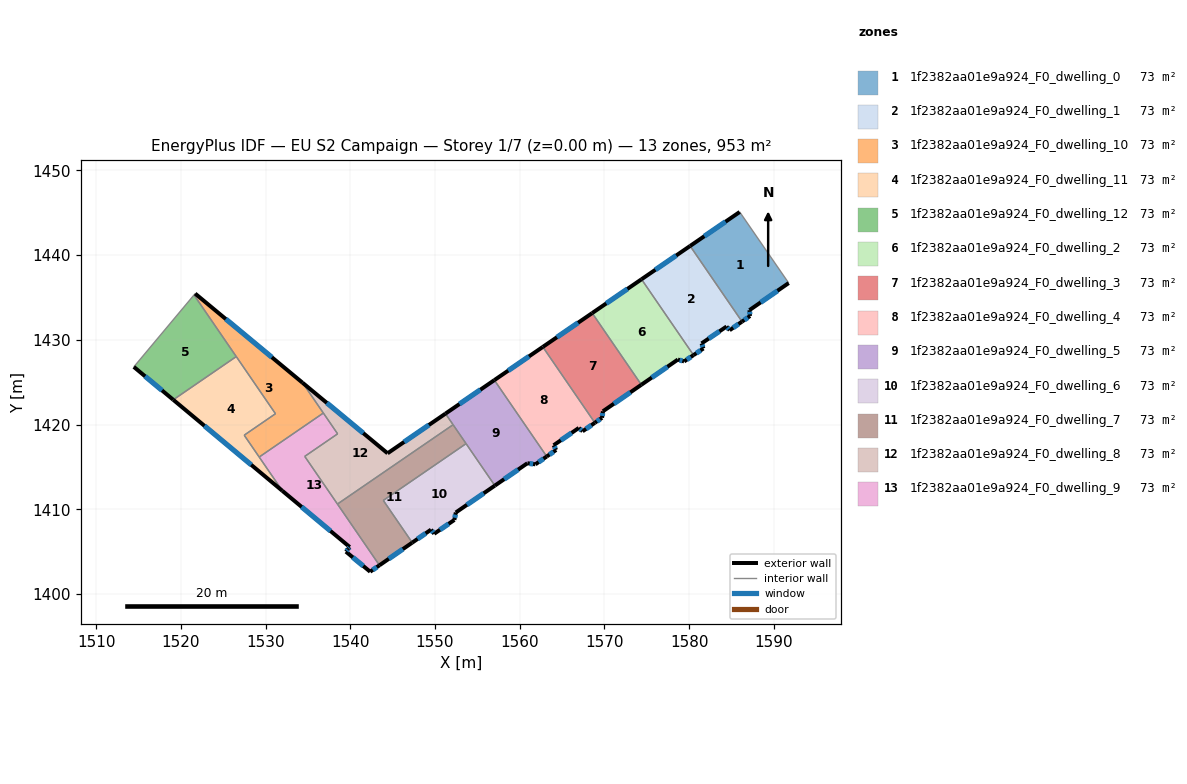
=== STOREY PLAN SPEC (per zone: floor XY polygon, exterior-wall plan segments, windows/doors) ===
zone 1: 1f2382aa01e9a924_F0_dwelling_0  (73.3 m²)
  floor: (1585.97, 1445.09) (1591.75, 1436.70) (1587.12, 1433.50) (1587.19, 1432.81) (1586.24, 1432.15) (1580.12, 1441.08)
  exterior wall: (1585.97, 1445.09) – (1580.12, 1441.08)  [7.1 m]
    window: (1584.30, 1443.94) – (1581.79, 1442.22)  [3.9 m²]
  exterior wall: (1587.12, 1433.50) – (1591.75, 1436.70)  [5.6 m]
    window: (1588.44, 1434.41) – (1590.43, 1435.78)  [3.1 m²]
  exterior wall: (1587.19, 1432.81) – (1587.12, 1433.50)  [0.7 m]
    window: (1587.17, 1433.01) – (1587.14, 1433.30)  [0.4 m²]
  exterior wall: (1586.24, 1432.15) – (1587.19, 1432.81)  [1.2 m]
    window: (1586.51, 1432.34) – (1586.92, 1432.62)  [0.6 m²]
  interior walls: 2
zone 2: 1f2382aa01e9a924_F0_dwelling_1  (73.3 m²)
  floor: (1580.12, 1441.08) (1586.24, 1432.15) (1584.78, 1431.13) (1584.42, 1431.57) (1581.47, 1429.57) (1581.69, 1428.98) (1580.52, 1428.19) (1574.38, 1437.14)
  exterior wall: (1581.69, 1428.98) – (1581.47, 1429.57)  [0.6 m]
    window: (1581.62, 1429.15) – (1581.53, 1429.40)  [0.4 m²]
  exterior wall: (1580.52, 1428.19) – (1581.69, 1428.98)  [1.4 m]
    window: (1580.85, 1428.42) – (1581.35, 1428.75)  [0.8 m²]
  exterior wall: (1580.12, 1441.08) – (1574.38, 1437.14)  [7.0 m]
    window: (1578.48, 1439.95) – (1576.02, 1438.27)  [3.8 m²]
  exterior wall: (1584.78, 1431.13) – (1586.24, 1432.15)  [1.8 m]
    window: (1585.20, 1431.42) – (1585.82, 1431.86)  [1.0 m²]
  exterior wall: (1584.42, 1431.57) – (1584.78, 1431.13)  [0.6 m]
    window: (1584.52, 1431.44) – (1584.68, 1431.25)  [0.3 m²]
  exterior wall: (1581.47, 1429.57) – (1584.42, 1431.57)  [3.6 m]
    window: (1582.31, 1430.14) – (1583.58, 1431.00)  [2.0 m²]
  interior walls: 2
zone 3: 1f2382aa01e9a924_F0_dwelling_10  (73.3 m²)
  floor: (1534.36, 1424.93) (1536.82, 1421.35) (1529.25, 1416.16) (1527.48, 1418.74) (1531.17, 1421.27) (1521.55, 1435.29) (1521.69, 1435.45)
  exterior wall: (1534.36, 1424.93) – (1521.69, 1435.45)  [16.5 m]
    window: (1530.74, 1427.94) – (1525.31, 1432.45)  [9.1 m²]
  interior walls: 7
zone 4: 1f2382aa01e9a924_F0_dwelling_11  (73.3 m²)
  floor: (1526.54, 1428.02) (1531.17, 1421.27) (1527.48, 1418.74) (1531.98, 1412.17) (1519.10, 1422.92)
  exterior wall: (1519.10, 1422.92) – (1531.98, 1412.17)  [16.8 m]
    window: (1522.78, 1419.85) – (1528.30, 1415.24)  [9.2 m²]
  interior walls: 5
zone 5: 1f2382aa01e9a924_F0_dwelling_12  (73.3 m²)
  floor: (1521.55, 1435.29) (1526.54, 1428.02) (1519.10, 1422.92) (1514.45, 1426.80)
  exterior wall: (1514.45, 1426.80) – (1519.10, 1422.92)  [6.1 m]
    window: (1515.78, 1425.69) – (1517.77, 1424.03)  [3.3 m²]
  interior walls: 3
zone 6: 1f2382aa01e9a924_F0_dwelling_2  (73.3 m²)
  floor: (1574.38, 1437.14) (1580.52, 1428.19) (1579.41, 1427.45) (1578.67, 1427.67) (1574.36, 1424.69) (1568.55, 1433.15)
  exterior wall: (1574.38, 1437.14) – (1568.55, 1433.15)  [7.1 m]
    window: (1572.71, 1436.00) – (1570.22, 1434.29)  [3.9 m²]
  exterior wall: (1579.41, 1427.45) – (1580.52, 1428.19)  [1.3 m]
    window: (1579.73, 1427.66) – (1580.20, 1427.98)  [0.7 m²]
  exterior wall: (1578.67, 1427.67) – (1579.41, 1427.45)  [0.8 m]
    window: (1578.88, 1427.60) – (1579.20, 1427.51)  [0.4 m²]
  exterior wall: (1574.36, 1424.69) – (1578.67, 1427.67)  [5.2 m]
    window: (1575.59, 1425.54) – (1577.44, 1426.82)  [2.9 m²]
  interior walls: 2
zone 7: 1f2382aa01e9a924_F0_dwelling_3  (73.3 m²)
  floor: (1568.55, 1433.15) (1574.36, 1424.69) (1569.82, 1421.56) (1569.72, 1420.79) (1568.87, 1420.20) (1562.73, 1429.16)
  exterior wall: (1568.55, 1433.15) – (1562.73, 1429.16)  [7.1 m]
    window: (1566.89, 1432.01) – (1564.39, 1430.30)  [3.9 m²]
  exterior wall: (1569.82, 1421.56) – (1574.36, 1424.69)  [5.5 m]
    window: (1571.12, 1422.45) – (1573.06, 1423.80)  [3.0 m²]
  exterior wall: (1569.72, 1420.79) – (1569.82, 1421.56)  [0.8 m]
    window: (1569.75, 1421.01) – (1569.79, 1421.34)  [0.4 m²]
  exterior wall: (1568.87, 1420.20) – (1569.72, 1420.79)  [1.0 m]
    window: (1569.11, 1420.37) – (1569.48, 1420.62)  [0.6 m²]
  interior walls: 2
zone 8: 1f2382aa01e9a924_F0_dwelling_4  (73.3 m²)
  floor: (1562.73, 1429.16) (1568.87, 1420.20) (1567.42, 1419.20) (1566.98, 1419.59) (1564.01, 1417.55) (1564.30, 1417.00) (1563.19, 1416.23) (1557.01, 1425.24)
  exterior wall: (1564.30, 1417.00) – (1564.01, 1417.55)  [0.6 m]
    window: (1564.22, 1417.15) – (1564.09, 1417.39)  [0.3 m²]
  exterior wall: (1563.19, 1416.23) – (1564.30, 1417.00)  [1.4 m]
    window: (1563.51, 1416.45) – (1563.98, 1416.78)  [0.7 m²]
  exterior wall: (1562.73, 1429.16) – (1557.01, 1425.24)  [6.9 m]
    window: (1561.09, 1428.04) – (1558.64, 1426.36)  [3.8 m²]
  exterior wall: (1567.42, 1419.20) – (1568.87, 1420.20)  [1.8 m]
    window: (1567.83, 1419.48) – (1568.46, 1419.92)  [1.0 m²]
  exterior wall: (1566.98, 1419.59) – (1567.42, 1419.20)  [0.6 m]
    window: (1567.10, 1419.48) – (1567.29, 1419.31)  [0.3 m²]
  exterior wall: (1564.01, 1417.55) – (1566.98, 1419.59)  [3.6 m]
    window: (1564.86, 1418.14) – (1566.13, 1419.01)  [2.0 m²]
  interior walls: 2
zone 9: 1f2382aa01e9a924_F0_dwelling_5  (73.3 m²)
  floor: (1557.01, 1425.24) (1563.19, 1416.23) (1561.85, 1415.30) (1560.91, 1415.43) (1557.07, 1412.79) (1551.24, 1421.28)
  exterior wall: (1557.01, 1425.24) – (1551.24, 1421.28)  [7.0 m]
    window: (1555.36, 1424.11) – (1552.88, 1422.41)  [3.9 m²]
  exterior wall: (1561.85, 1415.30) – (1563.19, 1416.23)  [1.6 m]
    window: (1562.23, 1415.56) – (1562.81, 1415.96)  [0.9 m²]
  exterior wall: (1560.91, 1415.43) – (1561.85, 1415.30)  [1.0 m]
    window: (1561.18, 1415.39) – (1561.58, 1415.33)  [0.5 m²]
  exterior wall: (1557.07, 1412.79) – (1560.91, 1415.43)  [4.7 m]
    window: (1558.16, 1413.54) – (1559.81, 1414.67)  [2.6 m²]
  interior walls: 4
zone 10: 1f2382aa01e9a924_F0_dwelling_6  (73.3 m²)
  floor: (1553.67, 1417.74) (1557.07, 1412.79) (1552.45, 1409.61) (1552.29, 1408.74) (1549.91, 1407.10) (1549.53, 1407.59) (1547.31, 1406.06) (1543.90, 1411.04)
  exterior wall: (1552.45, 1409.61) – (1557.07, 1412.79)  [5.6 m]
    window: (1553.77, 1410.52) – (1555.75, 1411.88)  [3.1 m²]
  exterior wall: (1552.29, 1408.74) – (1552.45, 1409.61)  [0.9 m]
    window: (1552.34, 1408.99) – (1552.41, 1409.36)  [0.5 m²]
  exterior wall: (1549.91, 1407.10) – (1552.29, 1408.74)  [2.9 m]
    window: (1550.59, 1407.57) – (1551.61, 1408.27)  [1.6 m²]
  exterior wall: (1549.53, 1407.59) – (1549.91, 1407.10)  [0.6 m]
    window: (1549.64, 1407.45) – (1549.80, 1407.24)  [0.3 m²]
  exterior wall: (1547.31, 1406.06) – (1549.53, 1407.59)  [2.7 m]
    window: (1547.95, 1406.49) – (1548.90, 1407.15)  [1.5 m²]
  interior walls: 3
zone 11: 1f2382aa01e9a924_F0_dwelling_7  (73.3 m²)
  floor: (1552.14, 1419.97) (1553.67, 1417.74) (1543.90, 1411.04) (1547.31, 1406.06) (1543.44, 1403.38) (1538.48, 1410.61)
  exterior wall: (1543.44, 1403.38) – (1547.31, 1406.06)  [4.7 m]
    window: (1544.55, 1404.14) – (1546.21, 1405.29)  [2.6 m²]
  interior walls: 5
zone 12: 1f2382aa01e9a924_F0_dwelling_8  (73.3 m²)
  floor: (1551.24, 1421.28) (1552.14, 1419.97) (1538.48, 1410.61) (1534.62, 1416.24) (1538.50, 1418.90) (1534.36, 1424.93) (1544.40, 1416.60)
  exterior wall: (1544.40, 1416.60) – (1534.36, 1424.93)  [13.0 m]
    window: (1541.53, 1418.98) – (1537.23, 1422.55)  [7.2 m²]
  exterior wall: (1551.24, 1421.28) – (1544.40, 1416.60)  [8.3 m]
    window: (1549.28, 1419.95) – (1546.35, 1417.94)  [4.6 m²]
  interior walls: 6
zone 13: 1f2382aa01e9a924_F0_dwelling_9  (73.3 m²)
  floor: (1538.50, 1418.90) (1534.62, 1416.24) (1543.44, 1403.38) (1542.34, 1402.62) (1539.48, 1404.99) (1539.77, 1405.33) (1539.93, 1405.54) (1531.98, 1412.17) (1529.25, 1416.16) (1536.82, 1421.35)
  exterior wall: (1542.34, 1402.62) – (1543.44, 1403.38)  [1.3 m]
    window: (1542.66, 1402.84) – (1543.13, 1403.16)  [0.7 m²]
  exterior wall: (1539.48, 1404.99) – (1542.34, 1402.62)  [3.7 m]
    window: (1540.30, 1404.31) – (1541.53, 1403.30)  [2.0 m²]
  exterior wall: (1539.77, 1405.33) – (1539.48, 1404.99)  [0.4 m]
    window: (1539.69, 1405.24) – (1539.57, 1405.09)  [0.2 m²]
  exterior wall: (1539.93, 1405.54) – (1539.77, 1405.33)  [0.3 m]
    window: (1539.88, 1405.48) – (1539.81, 1405.39)  [0.1 m²]
  exterior wall: (1531.98, 1412.17) – (1539.93, 1405.54)  [10.4 m]
    window: (1534.26, 1410.27) – (1537.66, 1407.43)  [5.7 m²]
  interior walls: 6

=== DERIVED (storey summary) ===
Building: EU S2 Campaign
Storey: 1 of 7  (floor level z = 0.00 m)
Storey gross floor area: 953.2 m²
Zones on this storey: 13
  - 1f2382aa01e9a924_F0_dwelling_0: floor 73.3 m²; exterior wall 14.6 m (43.7 m²); 4 window(s) 8.0 m²; WWR 18.4%
  - 1f2382aa01e9a924_F0_dwelling_1: floor 73.3 m²; exterior wall 14.9 m (44.7 m²); 6 window(s) 8.2 m²; WWR 18.4%
  - 1f2382aa01e9a924_F0_dwelling_10: floor 73.3 m²; exterior wall 16.5 m (49.4 m²); 1 window(s) 9.1 m²; WWR 18.4%
  - 1f2382aa01e9a924_F0_dwelling_11: floor 73.3 m²; exterior wall 16.8 m (50.3 m²); 1 window(s) 9.2 m²; WWR 18.4%
  - 1f2382aa01e9a924_F0_dwelling_12: floor 73.3 m²; exterior wall 6.1 m (18.2 m²); 1 window(s) 3.3 m²; WWR 18.4%
  - 1f2382aa01e9a924_F0_dwelling_2: floor 73.3 m²; exterior wall 14.4 m (43.2 m²); 4 window(s) 7.9 m²; WWR 18.4%
  - 1f2382aa01e9a924_F0_dwelling_3: floor 73.3 m²; exterior wall 14.4 m (43.2 m²); 4 window(s) 7.9 m²; WWR 18.4%
  - 1f2382aa01e9a924_F0_dwelling_4: floor 73.3 m²; exterior wall 14.9 m (44.6 m²); 6 window(s) 8.2 m²; WWR 18.4%
  - 1f2382aa01e9a924_F0_dwelling_5: floor 73.3 m²; exterior wall 14.2 m (42.7 m²); 4 window(s) 7.8 m²; WWR 18.4%
  - 1f2382aa01e9a924_F0_dwelling_6: floor 73.3 m²; exterior wall 12.7 m (38.1 m²); 5 window(s) 7.0 m²; WWR 18.4%
  - 1f2382aa01e9a924_F0_dwelling_7: floor 73.3 m²; exterior wall 4.7 m (14.1 m²); 1 window(s) 2.6 m²; WWR 18.4%
  - 1f2382aa01e9a924_F0_dwelling_8: floor 73.3 m²; exterior wall 21.3 m (64.0 m²); 2 window(s) 11.8 m²; WWR 18.4%
  - 1f2382aa01e9a924_F0_dwelling_9: floor 73.3 m²; exterior wall 16.1 m (48.3 m²); 5 window(s) 8.9 m²; WWR 18.4%
Zone adjacency (shared interzone walls):
  - 1f2382aa01e9a924_F0_dwelling_0 ↔ 1f2382aa01e9a924_F0_dwelling_1
  - 1f2382aa01e9a924_F0_dwelling_1 ↔ 1f2382aa01e9a924_F0_dwelling_2
  - 1f2382aa01e9a924_F0_dwelling_10 ↔ 1f2382aa01e9a924_F0_dwelling_11
  - 1f2382aa01e9a924_F0_dwelling_10 ↔ 1f2382aa01e9a924_F0_dwelling_12
  - 1f2382aa01e9a924_F0_dwelling_10 ↔ 1f2382aa01e9a924_F0_dwelling_8
  - 1f2382aa01e9a924_F0_dwelling_10 ↔ 1f2382aa01e9a924_F0_dwelling_9
  - 1f2382aa01e9a924_F0_dwelling_11 ↔ 1f2382aa01e9a924_F0_dwelling_12
  - 1f2382aa01e9a924_F0_dwelling_11 ↔ 1f2382aa01e9a924_F0_dwelling_9
  - 1f2382aa01e9a924_F0_dwelling_2 ↔ 1f2382aa01e9a924_F0_dwelling_3
  - 1f2382aa01e9a924_F0_dwelling_3 ↔ 1f2382aa01e9a924_F0_dwelling_4
  - 1f2382aa01e9a924_F0_dwelling_4 ↔ 1f2382aa01e9a924_F0_dwelling_5
  - 1f2382aa01e9a924_F0_dwelling_5 ↔ 1f2382aa01e9a924_F0_dwelling_6
  - 1f2382aa01e9a924_F0_dwelling_5 ↔ 1f2382aa01e9a924_F0_dwelling_7
  - 1f2382aa01e9a924_F0_dwelling_5 ↔ 1f2382aa01e9a924_F0_dwelling_8
  - 1f2382aa01e9a924_F0_dwelling_6 ↔ 1f2382aa01e9a924_F0_dwelling_7
  - 1f2382aa01e9a924_F0_dwelling_7 ↔ 1f2382aa01e9a924_F0_dwelling_8
  - 1f2382aa01e9a924_F0_dwelling_7 ↔ 1f2382aa01e9a924_F0_dwelling_9
  - 1f2382aa01e9a924_F0_dwelling_8 ↔ 1f2382aa01e9a924_F0_dwelling_9